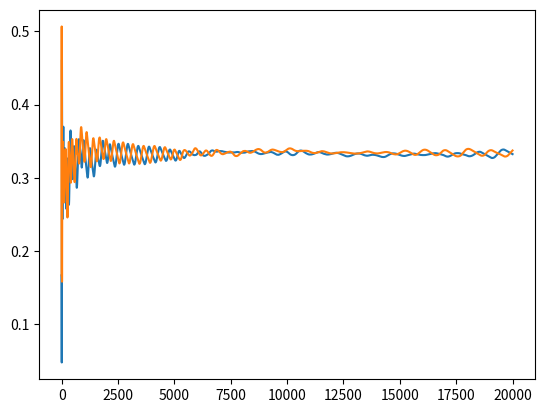

Write the Python code that produced this figure.
import numpy as np
from matplotlib import pyplot as plt

class RPS:
    # 0=Rock, 1=Scissors, 2=Paper
    rewards = np.array([
        [0, 1, -1],
        [-1, 0, 1],
        [1, -1, 0]
    ])

class Player:
    def __init__(self, rewards, name):
        self.rewards = rewards
        self.regret_sum = np.zeros(len(rewards))
        self.strategy = np.ones(len(rewards))/len(rewards)
        self.strategy_sum = self.strategy.copy()
        self.name = name
    
    def update_action(self):
        positive_regret = self.regret_sum.clip(0)
        norm_regret = positive_regret/np.sum(positive_regret)
        self.strategy = norm_regret
        self.strategy_sum += norm_regret

    def get_action(self):
        return np.random.choice(len(self.strategy), p=self.strategy)

    def add_regret(self, opp_action):
        reward = self.rewards[:, opp_action]
        counterfacts = reward.dot(self.strategy)
        self.regret_sum += (reward - counterfacts)
        self.update_action()
        print(self.regret_sum)

class Game:
    def __init__(self, max_iter):
        self.max_iter = max_iter
        self.p1 = Player(RPS.rewards, 'joe')
        self.p2 = Player(RPS.rewards, 'bob')
        self.p1_gain = 0
        self.p2_gain = 0
    
    def play_game(self):
        history = np.zeros((self.max_iter, 2))
        for i in range(self.max_iter):
            print('=== iter {} ==='.format(i))
            a1 = self.p1.get_action()
            a2 = self.p2.get_action()
            self.p1_gain += RPS.rewards[a1, a2]
            self.p2_gain += RPS.rewards[a2, a1]
            print('p1 chose {}, p2 chose {}'.format(a1, a2))
            self.p1.add_regret(a2)
            self.p2.add_regret(a1)
            history[i, 0] = self.p1.strategy_sum[1]/self.p1.strategy_sum.sum()
            history[i, 1] = self.p2.strategy_sum[1]/self.p2.strategy_sum.sum()
        print('result: {}, {}'.format(self.p1_gain, self.p2_gain))
        plt.plot(history)
        plt.show()
    
g = Game(20000)
g.play_game()